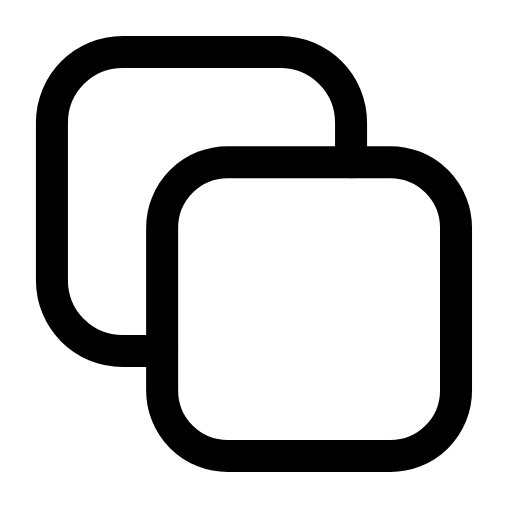
t = 0.00 s
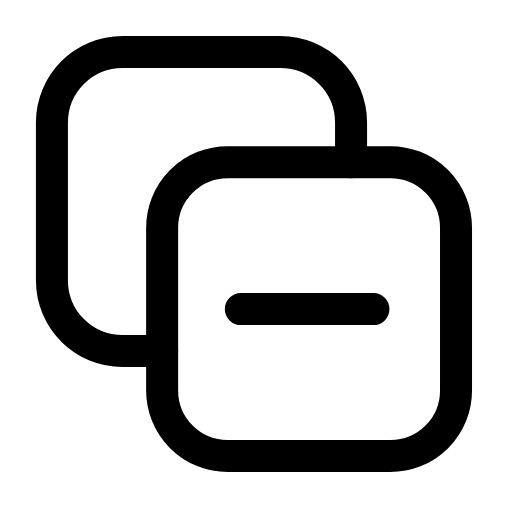
t = 0.26 s
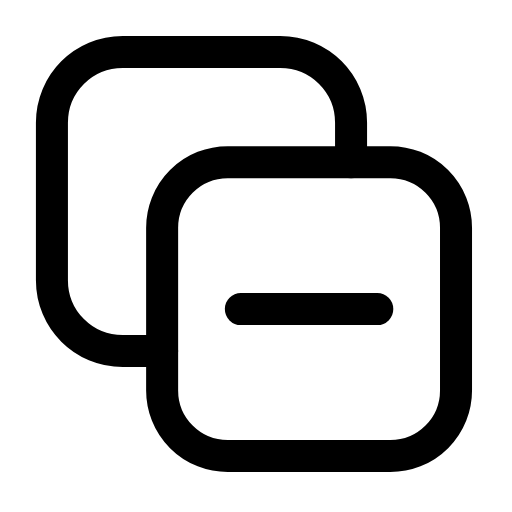
t = 0.44 s
t = 0.74 s: frame unchanged from t = 0.44 s, image omitted
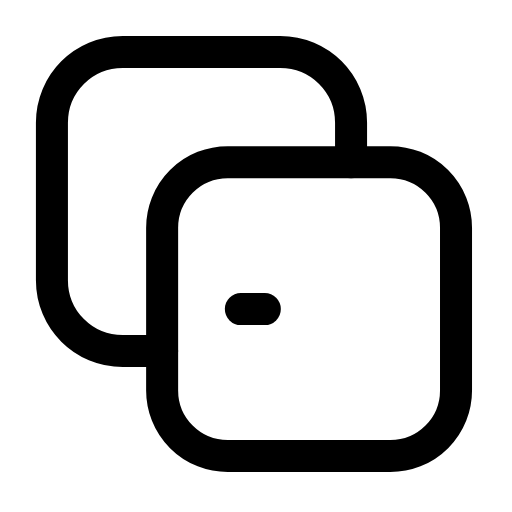
t = 0.93 s
t = 1.21 s: frame unchanged from t = 0.00 s, image omitted

The animated SVG that drew these frames (rendered in a browser with its animation timeline set to each time). Animation: 1 SMIL element (animate=1); one cycle of 1.40 s, repeats indefinitely.

<svg xmlns="http://www.w3.org/2000/svg" width="24" height="24" viewBox="0 0 24 24" fill="none"><g transform="translate(-2.732 -2.732) scale(1.23)"><rect stroke="currentColor" stroke-width="1.22" stroke-linecap="round" stroke-linejoin="round" fill="none" x="8.4" y="8.4" width="11.2" height="11.2" rx="2.5"></rect><path stroke="currentColor" stroke-width="1.22" stroke-linecap="round" stroke-linejoin="round" fill="none" d="M8.4 15.6L6.9 15.6C5.4 15.6 4.2 14.4 4.2 12.9L4.2 6.9C4.2 5.4 5.4 4.2 6.9 4.2L12.9 4.2C14.4 4.2 15.6 5.4 15.6 6.9L15.6 8.4"></path><line stroke="currentColor" stroke-width="1.22" stroke-linecap="round" stroke-linejoin="round" fill="none" x1="11.4" y1="14" x2="16.6" y2="14" pathLength="1" stroke-dasharray="1"><animate attributeName="stroke-dashoffset" values="1;1;0;0;1;1;1" keyTimes="0;0.054;0.315;0.6;0.864;0.9;1" dur="1.4s" repeatCount="indefinite" calcMode="spline" keySplines="0.16 1 0.3 1;0.16 1 0.3 1;0.16 1 0.3 1;0.16 1 0.3 1;0.16 1 0.3 1;0.16 1 0.3 1"/></line></g></svg>
